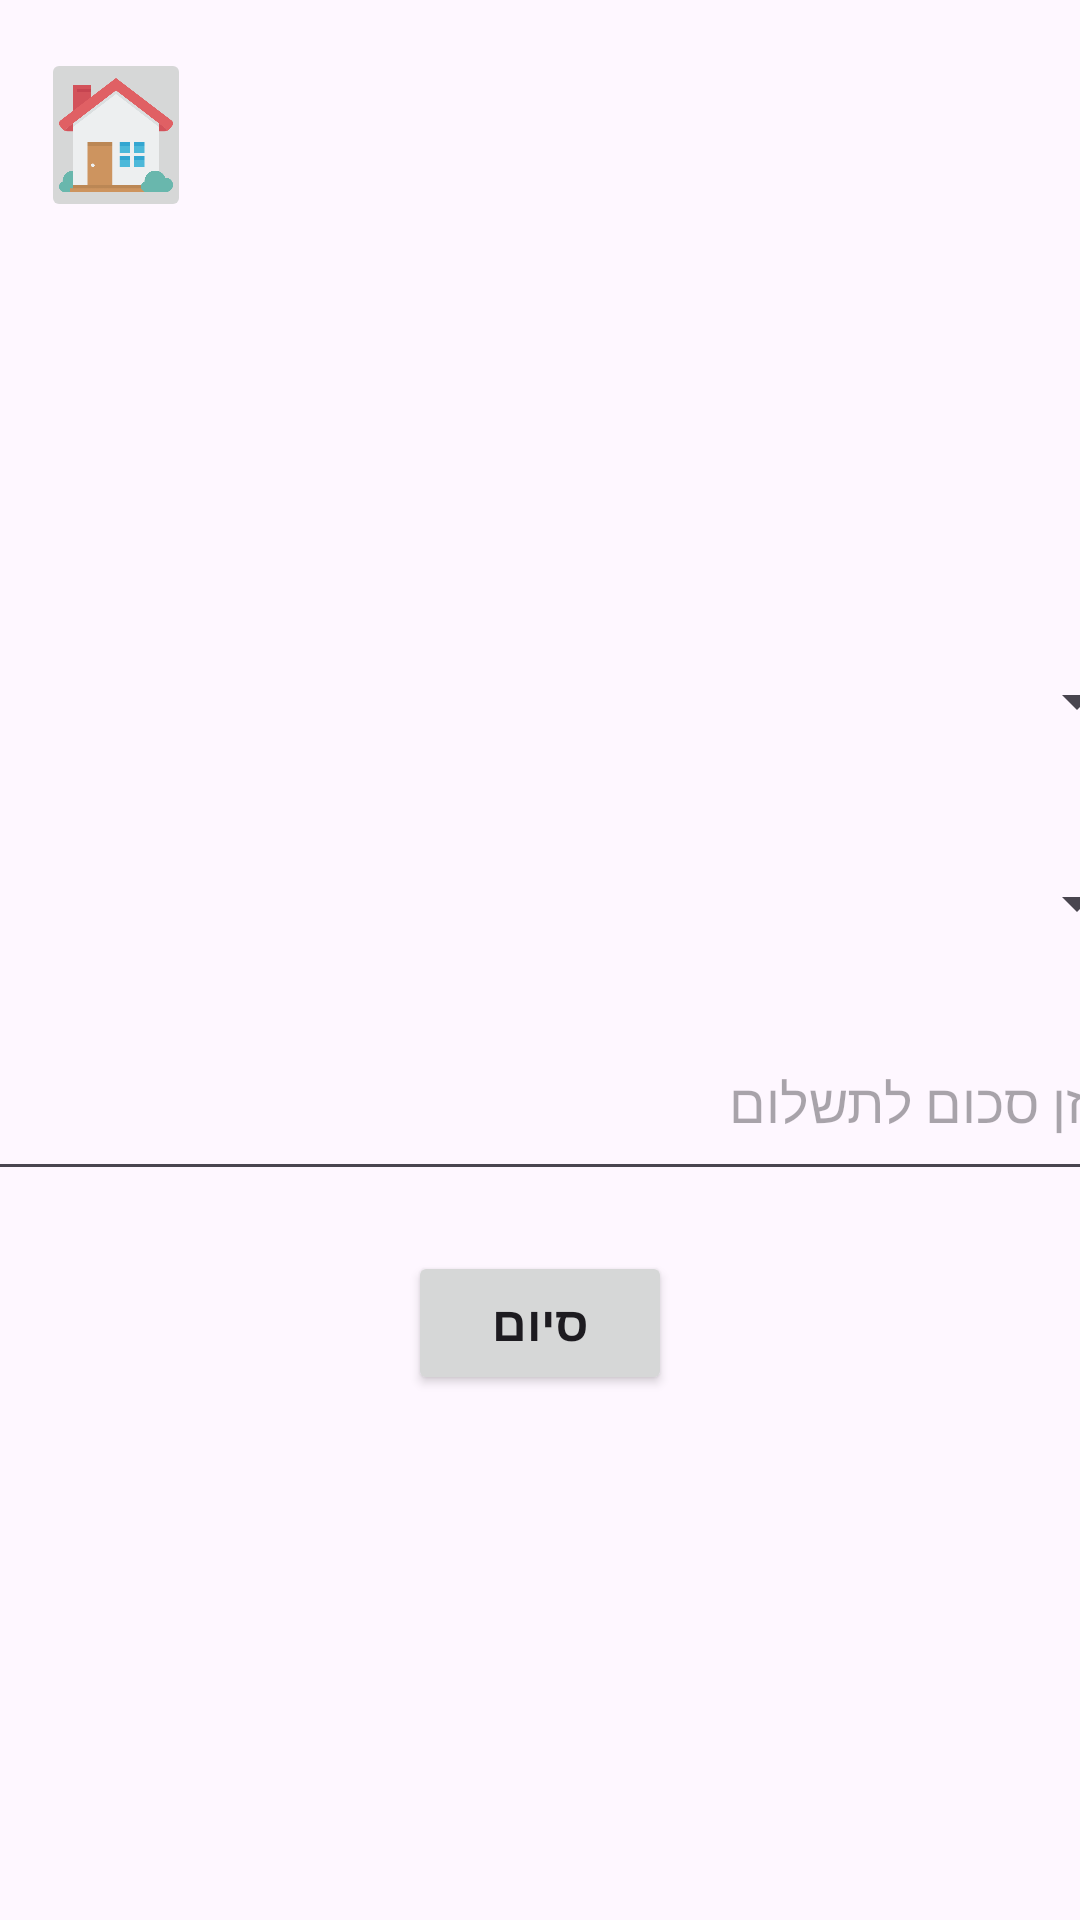

Write the Android layout XML for this screen, with the resource values it uses.
<!-- AndroidManifest.xml: application theme Theme.WiseRent -->
<!-- res/layout/activity_payment_request.xml -->
<?xml version="1.0" encoding="utf-8"?>
<androidx.constraintlayout.widget.ConstraintLayout xmlns:android="http://schemas.android.com/apk/res/android"
    xmlns:app="http://schemas.android.com/apk/res-auto"
    xmlns:tools="http://schemas.android.com/tools"
    android:layout_width="match_parent"
    android:layout_height="match_parent"
    android:background="@drawable/backgroundwallp"
    tools:context=".paymentRequest">

    <ImageView
        android:id="@+id/appLogo"
        android:layout_width="129dp"
        android:layout_height="63dp"
        android:layout_marginTop="16dp"
        app:layout_constraintEnd_toEndOf="parent"
        app:layout_constraintStart_toStartOf="parent"
        app:layout_constraintTop_toTopOf="parent"
        app:srcCompat="@drawable/wiserentlogo" />

    <ImageButton
        android:id="@+id/homeBtn"
        android:layout_width="50dp"
        android:layout_height="58dp"
        android:layout_marginTop="16dp"
        android:scaleType="centerCrop"
        android:contentDescription="Home button for renter homepage"
        app:layout_constraintEnd_toEndOf="parent"
        app:layout_constraintHorizontal_bias="0.044"
        app:layout_constraintStart_toStartOf="parent"
        app:layout_constraintTop_toTopOf="parent"
        app:srcCompat="@drawable/homeicon" />

    <LinearLayout
        android:id="@+id/linearLayout2"
        android:layout_width="405dp"
        android:layout_height="135dp"
        android:layout_marginTop="200dp"
        android:orientation="vertical"
        app:layout_constraintEnd_toEndOf="parent"
        app:layout_constraintStart_toStartOf="parent"
        app:layout_constraintTop_toTopOf="parent">

        <Spinner
            android:id="@+id/paymentType"
            android:layout_width="match_parent"
            android:layout_height="wrap_content"
            android:layout_weight="1"
            android:spinnerMode="dropdown" />

        <Spinner
            android:id="@+id/paymentDate"
            android:layout_width="match_parent"
            android:layout_height="wrap_content"
            android:layout_weight="1"
            android:spinnerMode="dropdown"/>

    </LinearLayout>

    <EditText
        android:id="@+id/payAmount"
        android:layout_width="391dp"
        android:layout_height="62dp"
        android:layout_weight="1"
        android:ems="10"
        android:hint="הזן סכום לתשלום"
        android:inputType="text"
        app:layout_constraintEnd_toEndOf="parent"
        app:layout_constraintStart_toStartOf="parent"
        app:layout_constraintTop_toBottomOf="@+id/linearLayout2" />

    <Button
        android:id="@+id/finishBtn"
        android:layout_width="wrap_content"
        android:layout_height="wrap_content"
        android:layout_marginTop="20dp"
        android:text="סיום"
        android:textSize="16sp"
        android:textStyle="bold"
        app:layout_constraintEnd_toEndOf="parent"
        app:layout_constraintStart_toStartOf="parent"
        app:layout_constraintTop_toBottomOf="@+id/payAmount" />

</androidx.constraintlayout.widget.ConstraintLayout>
<!-- resources referenced by this layout -->
<resources>
  <!-- drawable homeicon: png bitmap (drawable, 20397 bytes) -->
  <style name="Theme.WiseRent" parent="Base.Theme.WiseRent" />
  <style name="Base.Theme.WiseRent" parent="Theme.Material3.DayNight.NoActionBar">
          
          
      </style>
</resources>
